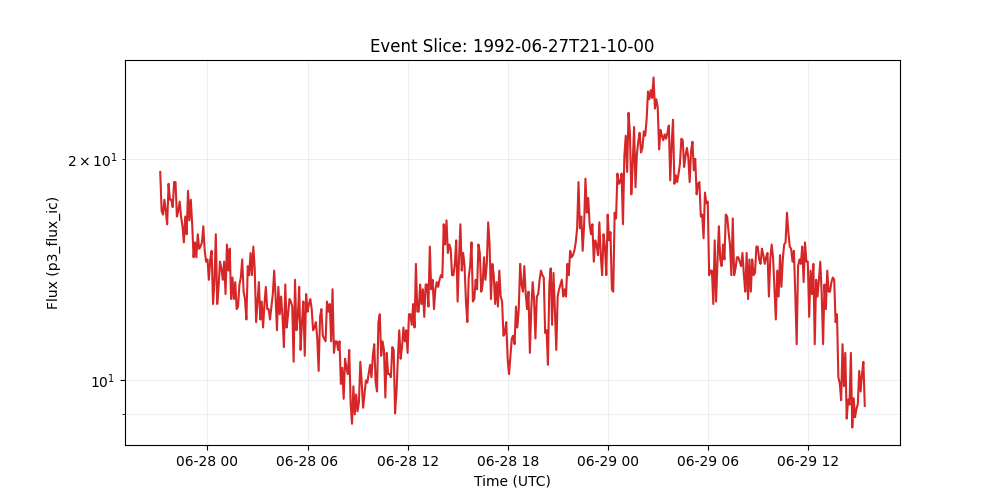

Values plotted in this chart, from the file beside it:
time_tag, p3_flux_ic
1992-06-27 21:10:00, 19.2
1992-06-27 21:15:00, 17.0
1992-06-27 21:20:00, 16.8
1992-06-27 21:25:00, 17.6
1992-06-27 21:30:00, 17.0
1992-06-27 21:35:00, 16.3
1992-06-27 21:40:00, 18.5
1992-06-27 21:45:00, 17.6
1992-06-27 21:50:00, 17.6
1992-06-27 21:55:00, 17.2
1992-06-27 22:00:00, 18.6
1992-06-27 22:05:00, 18.6
1992-06-27 22:10:00, 16.7
1992-06-27 22:15:00, 17.0
1992-06-27 22:20:00, 17.5
1992-06-27 22:25:00, 16.7
1992-06-27 22:30:00, 16.2
1992-06-27 22:35:00, 15.4
1992-06-27 22:40:00, 16.7
1992-06-27 22:45:00, 15.8
1992-06-27 22:50:00, 18.1
1992-06-27 22:55:00, 16.5
1992-06-27 23:00:00, 17.6
1992-06-27 23:05:00, 16.3
1992-06-27 23:10:00, 14.7
1992-06-27 23:15:00, 15.4
1992-06-27 23:20:00, 14.7
1992-06-27 23:25:00, 15.8
1992-06-27 23:30:00, 15.1
1992-06-27 23:35:00, 15.2
1992-06-27 23:40:00, 15.4
1992-06-27 23:45:00, 16.2
1992-06-27 23:50:00, 15.0
1992-06-27 23:55:00, 14.5
1992-06-28 00:00:00, 14.6
1992-06-28 00:05:00, 13.7
1992-06-28 00:10:00, 14.6
1992-06-28 00:15:00, 15.0
1992-06-28 00:20:00, 12.7
1992-06-28 00:25:00, 13.6
1992-06-28 00:30:00, 15.8
1992-06-28 00:35:00, 12.7
1992-06-28 00:40:00, 13.4
1992-06-28 00:45:00, 14.5
1992-06-28 00:50:00, 14.2
1992-06-28 00:55:00, 13.7
1992-06-28 01:00:00, 14.5
1992-06-28 01:05:00, 13.1
1992-06-28 01:10:00, 15.3
1992-06-28 01:15:00, 14.1
1992-06-28 01:20:00, 15.1
1992-06-28 01:25:00, 12.9
1992-06-28 01:30:00, 13.8
1992-06-28 01:35:00, 12.9
1992-06-28 01:40:00, 13.6
1992-06-28 01:45:00, 12.5
1992-06-28 01:50:00, 12.6
1992-06-28 01:55:00, 13.5
1992-06-28 02:00:00, 13.8
1992-06-28 02:05:00, 14.6
... 448 more rows
